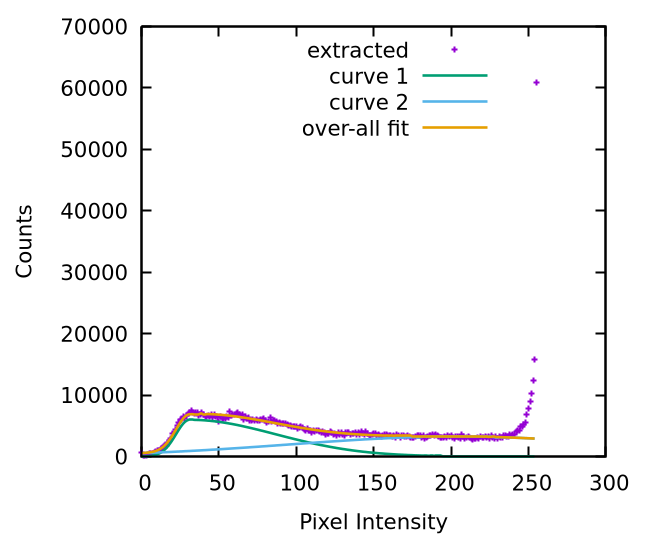

Data behind this chart, as committed beside it:
0, 667
1, 170
2, 170
3, 217
4, 306
5, 452
6, 431
7, 435
8, 665
9, 785
10, 969
11, 1049
12, 1089
13, 1345
14, 1572
15, 1848
16, 1835
17, 2362
18, 2540
19, 2876
20, 3667
21, 3900
22, 4435
23, 5031
24, 5482
25, 6010
26, 6081
27, 6461
28, 6145
29, 6656
30, 7047
31, 7109
32, 7420
33, 7225
34, 6946
35, 7099
36, 7226
37, 6634
38, 6777
39, 7116
40, 6801
41, 6472
42, 6545
43, 6693
44, 6568
45, 6756
46, 6373
47, 6793
48, 6490
49, 6417
50, 5753
51, 6441
52, 6176
53, 6102
54, 6245
55, 6472
56, 6420
57, 7345
58, 6696
59, 6836
60, 6910
... 195 more rows
